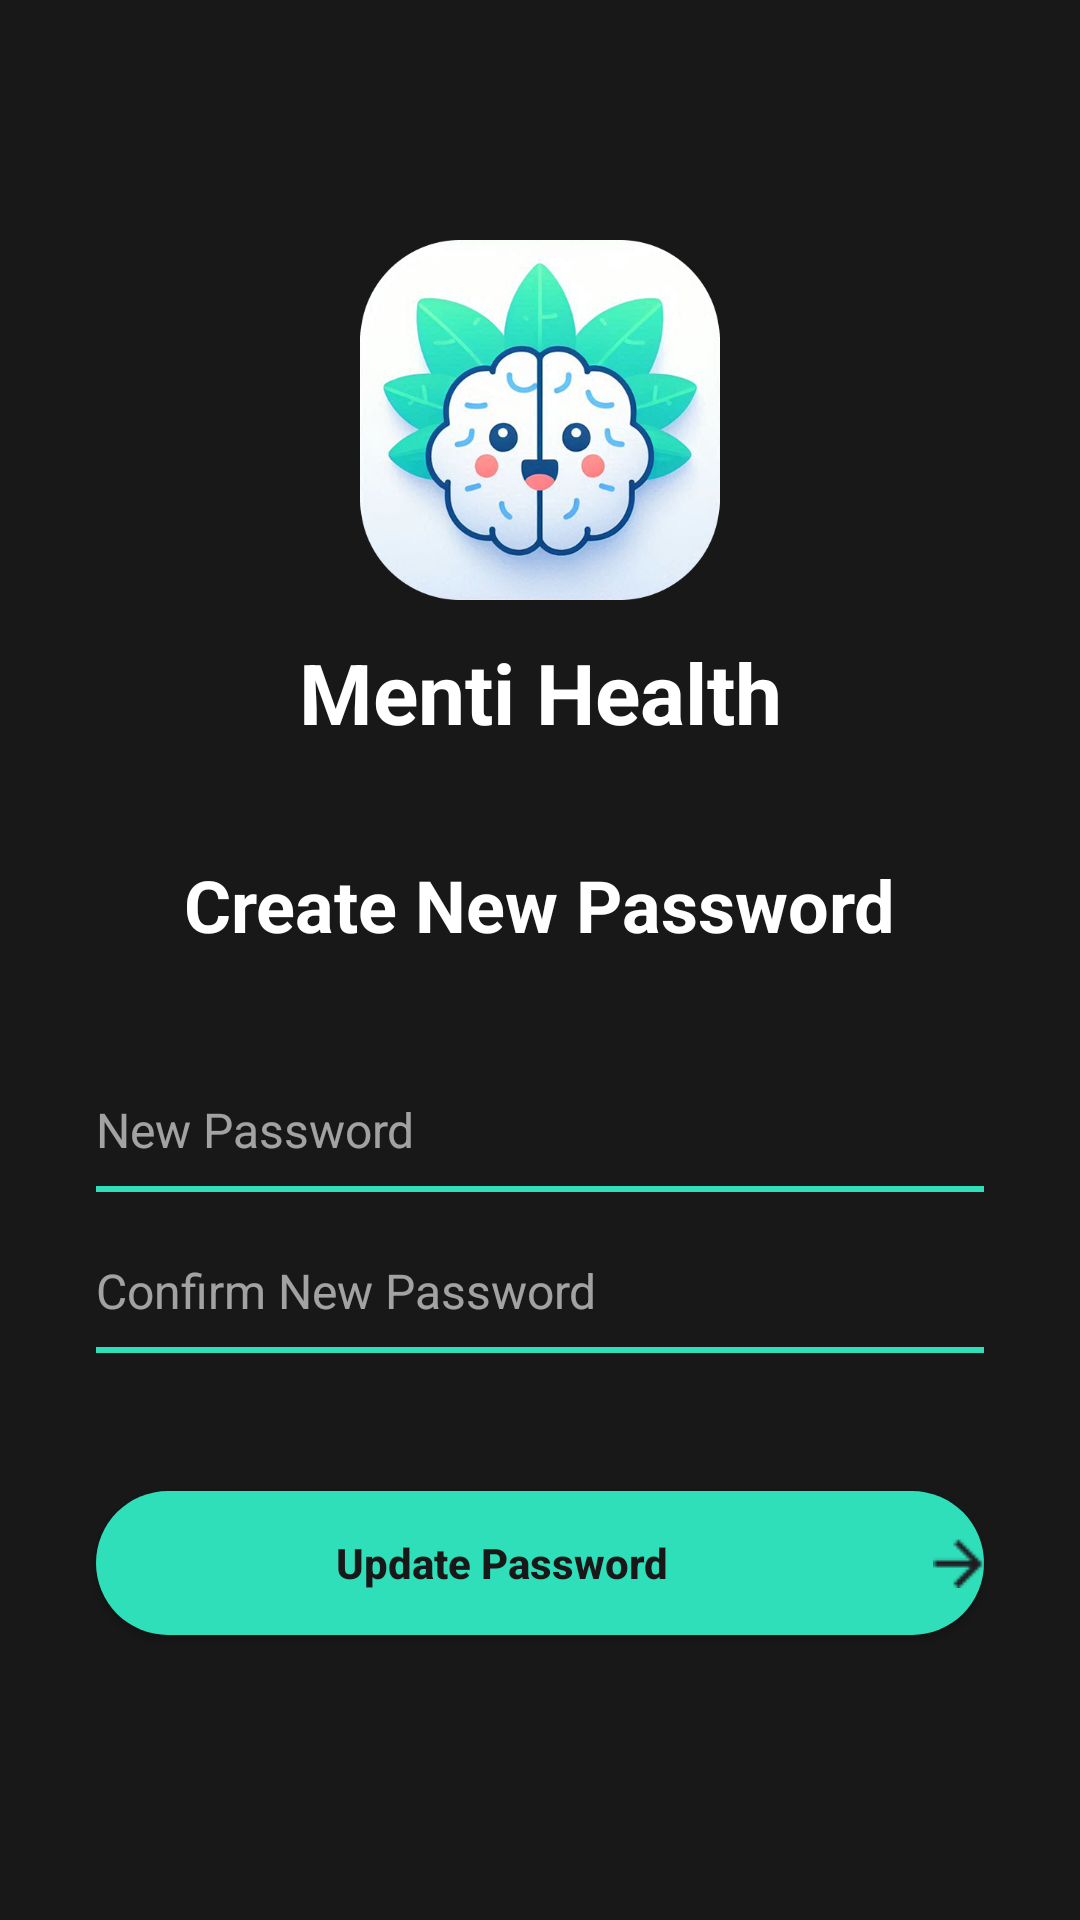

Write the Android layout XML for this screen, with the resource values it uses.
<!-- AndroidManifest.xml: application theme Theme.MentiHealth -->
<!-- res/layout/reset_password.xml -->
<?xml version="1.0" encoding="utf-8"?>
<androidx.constraintlayout.widget.ConstraintLayout 
    xmlns:android="http://schemas.android.com/apk/res/android"
    xmlns:app="http://schemas.android.com/apk/res-auto"
    android:id="@+id/reset_password_root"
    android:layout_width="match_parent"
    android:layout_height="match_parent"
    android:background="#181818">

    
    <ImageView
        android:id="@+id/logo"
        android:layout_width="120dp"
        android:layout_height="120dp"
        android:layout_marginTop="80dp"
        android:src="@drawable/logo"
        android:contentDescription="@string/logo"
        app:layout_constraintTop_toTopOf="parent"
        app:layout_constraintStart_toStartOf="parent"
        app:layout_constraintEnd_toEndOf="parent"/>

    
    <TextView
        android:id="@+id/app_name"
        android:layout_width="wrap_content"
        android:layout_height="wrap_content"
        android:text="Menti Health"
        android:textColor="#FFFFFF"
        android:textStyle="bold"
        android:textSize="28sp"
        android:fontFamily="sans-serif"
        android:layout_marginTop="12dp"
        app:layout_constraintTop_toBottomOf="@id/logo"
        app:layout_constraintStart_toStartOf="parent"
        app:layout_constraintEnd_toEndOf="parent"/>

    
    <TextView
        android:id="@+id/tv_title"
        android:layout_width="wrap_content"
        android:layout_height="wrap_content"
        android:text="Create New Password"
        android:textColor="#FFFFFF"
        android:textSize="24sp"
        android:textStyle="bold"
        app:layout_constraintTop_toBottomOf="@id/app_name"
        app:layout_constraintStart_toStartOf="parent"
        app:layout_constraintEnd_toEndOf="parent"
        android:layout_marginTop="36dp"/>

    
    <EditText
        android:id="@+id/et_new_password"
        android:layout_width="0dp"
        android:layout_height="wrap_content"
        android:hint="New Password"
        android:inputType="textPassword"
        android:textColor="#FFFFFF"
        android:textColorHint="#99FFFFFF"
        android:background="@android:color/transparent"
        android:backgroundTint="#2FDFBA"
        android:paddingBottom="8dp"
        android:textSize="16sp"
        app:layout_constraintTop_toBottomOf="@id/tv_title"
        app:layout_constraintStart_toStartOf="parent"
        app:layout_constraintEnd_toEndOf="parent"
        android:layout_marginTop="48dp"
        android:layout_marginStart="32dp"
        android:layout_marginEnd="32dp"/>

    
    <View
        android:layout_width="0dp"
        android:layout_height="2dp"
        android:background="#2FDFBA"
        app:layout_constraintTop_toBottomOf="@id/et_new_password"
        app:layout_constraintStart_toStartOf="@id/et_new_password"
        app:layout_constraintEnd_toEndOf="@id/et_new_password"/>

    
    <EditText
        android:id="@+id/et_confirm_password"
        android:layout_width="0dp"
        android:layout_height="wrap_content"
        android:hint="Confirm New Password"
        android:inputType="textPassword"
        android:textColor="#FFFFFF"
        android:textColorHint="#99FFFFFF"
        android:background="@android:color/transparent"
        android:backgroundTint="#2FDFBA"
        android:paddingBottom="8dp"
        android:textSize="16sp"
        app:layout_constraintTop_toBottomOf="@id/et_new_password"
        app:layout_constraintStart_toStartOf="parent"
        app:layout_constraintEnd_toEndOf="parent"
        android:layout_marginTop="24dp"
        android:layout_marginStart="32dp"
        android:layout_marginEnd="32dp"/>

    
    <View
        android:layout_width="0dp"
        android:layout_height="2dp"
        android:background="#2FDFBA"
        app:layout_constraintTop_toBottomOf="@id/et_confirm_password"
        app:layout_constraintStart_toStartOf="@id/et_confirm_password"
        app:layout_constraintEnd_toEndOf="@id/et_confirm_password"/>

    
    <Button
        android:id="@+id/btn_update"
        android:layout_width="0dp"
        android:layout_height="48dp"
        android:text="Update Password"
        android:textAllCaps="false"
        android:textColor="#181818"
        android:textStyle="bold"
        android:drawableEnd="@drawable/arrow"
        android:drawablePadding="8dp"
        app:backgroundTint="#2FDFBA"
        android:background="@drawable/rounded_button_bg"
        app:layout_constraintTop_toBottomOf="@id/et_confirm_password"
        app:layout_constraintStart_toStartOf="parent"
        app:layout_constraintEnd_toEndOf="parent"
        android:layout_marginTop="48dp"
        android:layout_marginStart="32dp"
        android:layout_marginEnd="32dp"/>

</androidx.constraintlayout.widget.ConstraintLayout>
<!-- resources referenced by this layout -->
<resources>
  <!-- drawable arrow: png bitmap (drawable, 295 bytes) -->
  <!-- drawable logo: png bitmap (drawable, 259922 bytes) -->
  <!-- drawable rounded_button_bg (drawable) -->
  <shape xmlns:android="http://schemas.android.com/apk/res/android"
      android:shape="rectangle">
      <solid android:color="#31E3BD"/>
      <corners android:radius="28dp"/>
  </shape>
  <string name="logo">App Logo</string>
  <style name="Theme.MentiHealth" parent="Base.Theme.MentiHealth" />
  <style name="Base.Theme.MentiHealth" parent="Theme.Material3.DayNight.NoActionBar">
          
          
      </style>
</resources>
